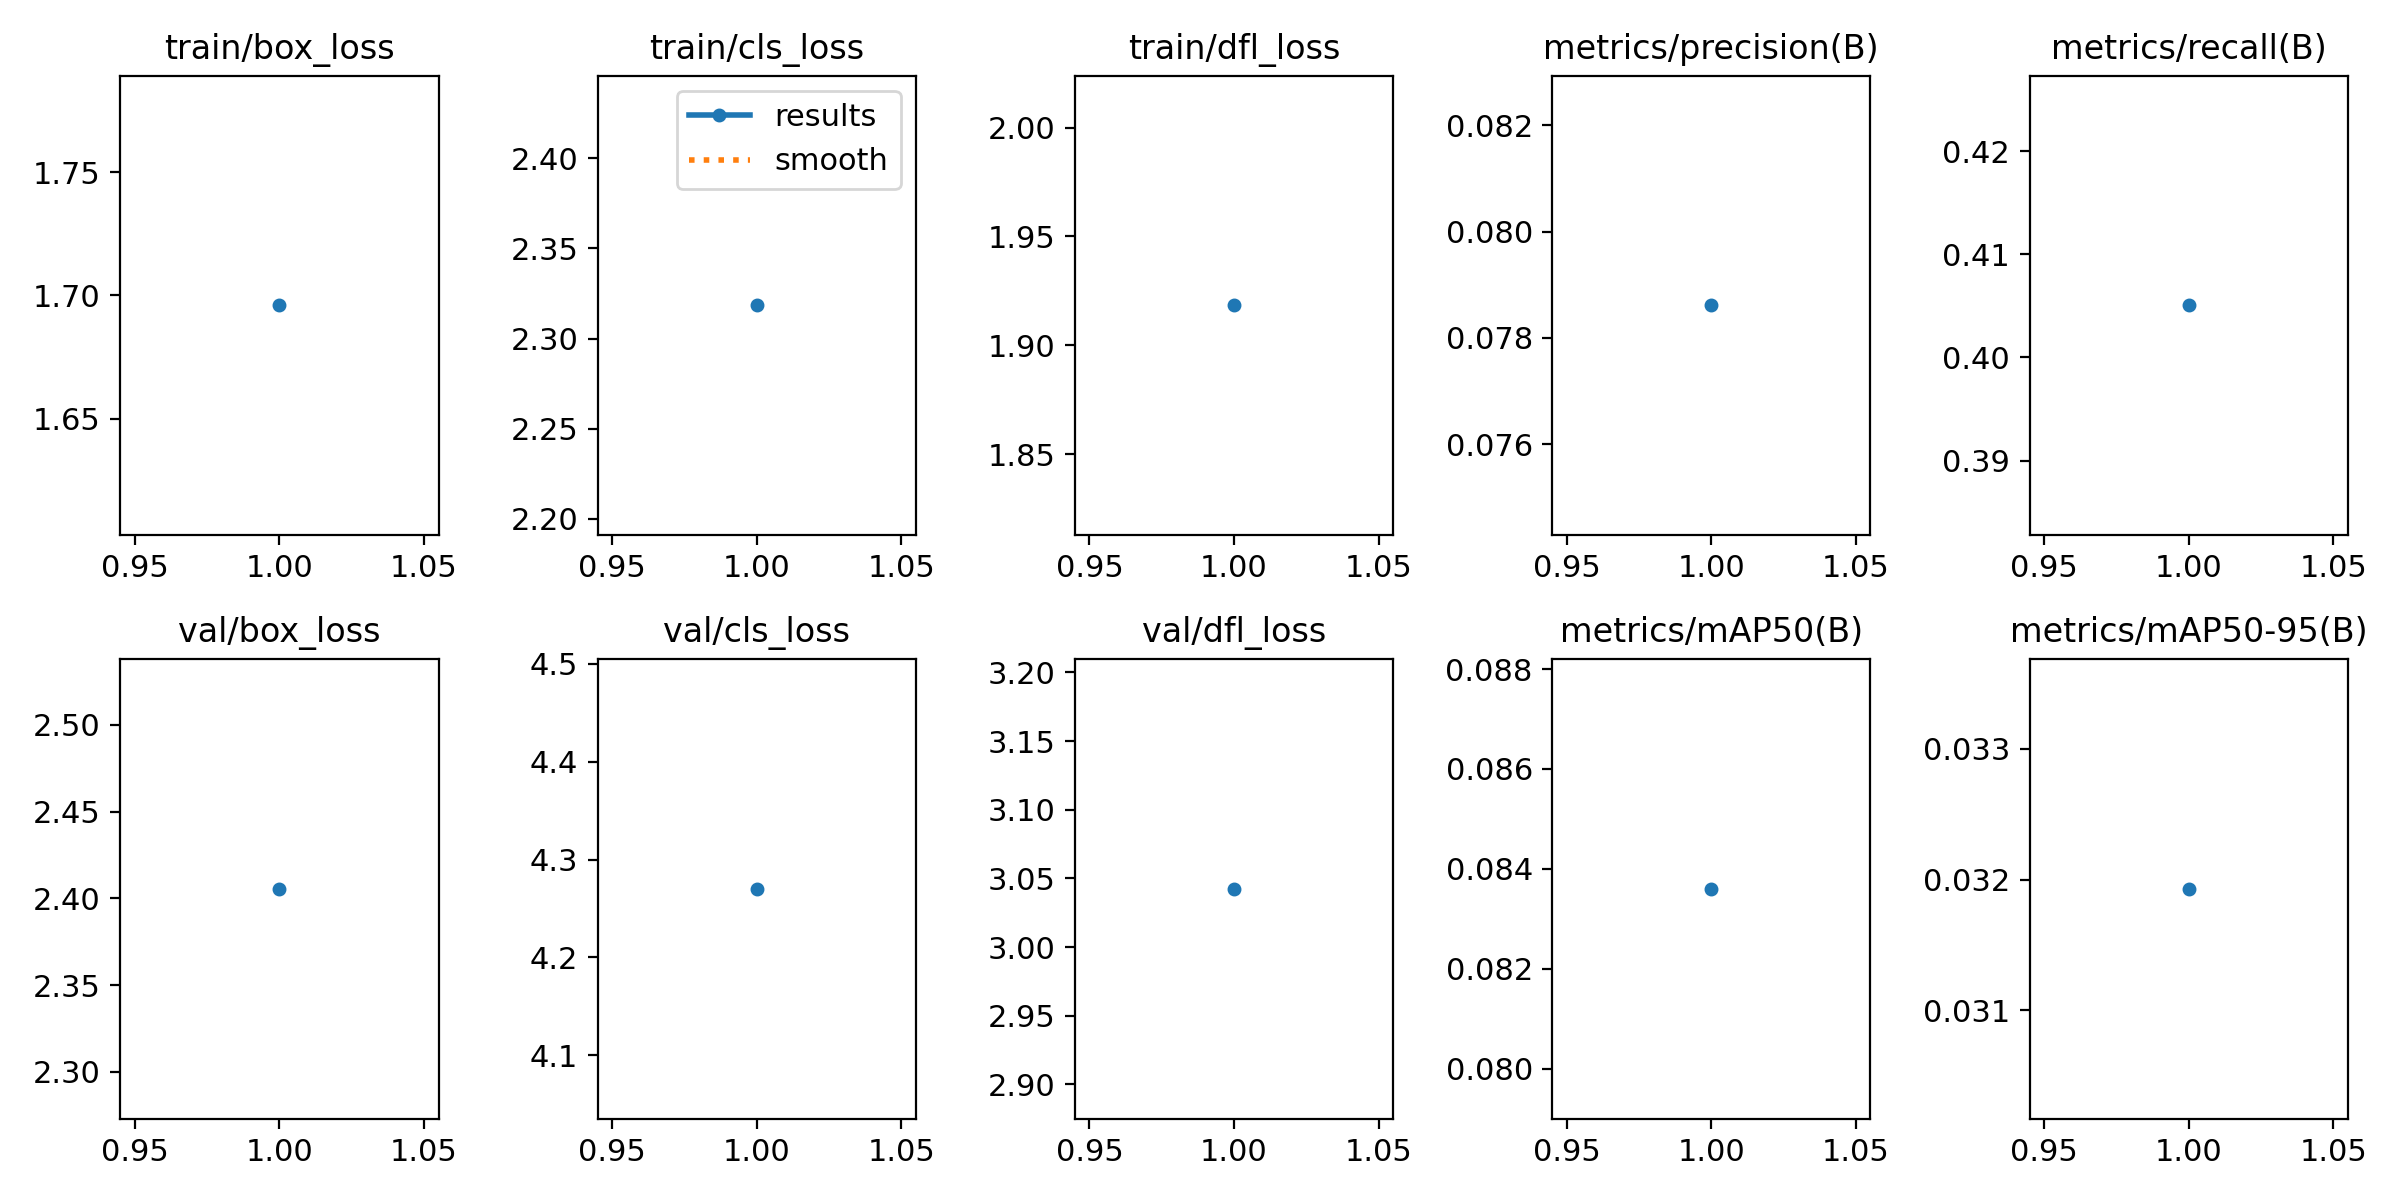

Values plotted in this chart, from the file beside it:
epoch, time, train/box_loss, train/cls_loss, train/dfl_loss, metrics/precision(B), metrics/recall(B), metrics/mAP50(B), metrics/mAP50-95(B), val/box_loss, val/cls_loss, val/dfl_loss, lr/pg0, lr/pg1, lr/pg2
1, 30.96, 1.696, 2.318, 1.918, 0.07861, 0.4051, 0.0836, 0.03193, 2.405, 4.27, 3.042, 0.07014, 0.003317, 0.003317
